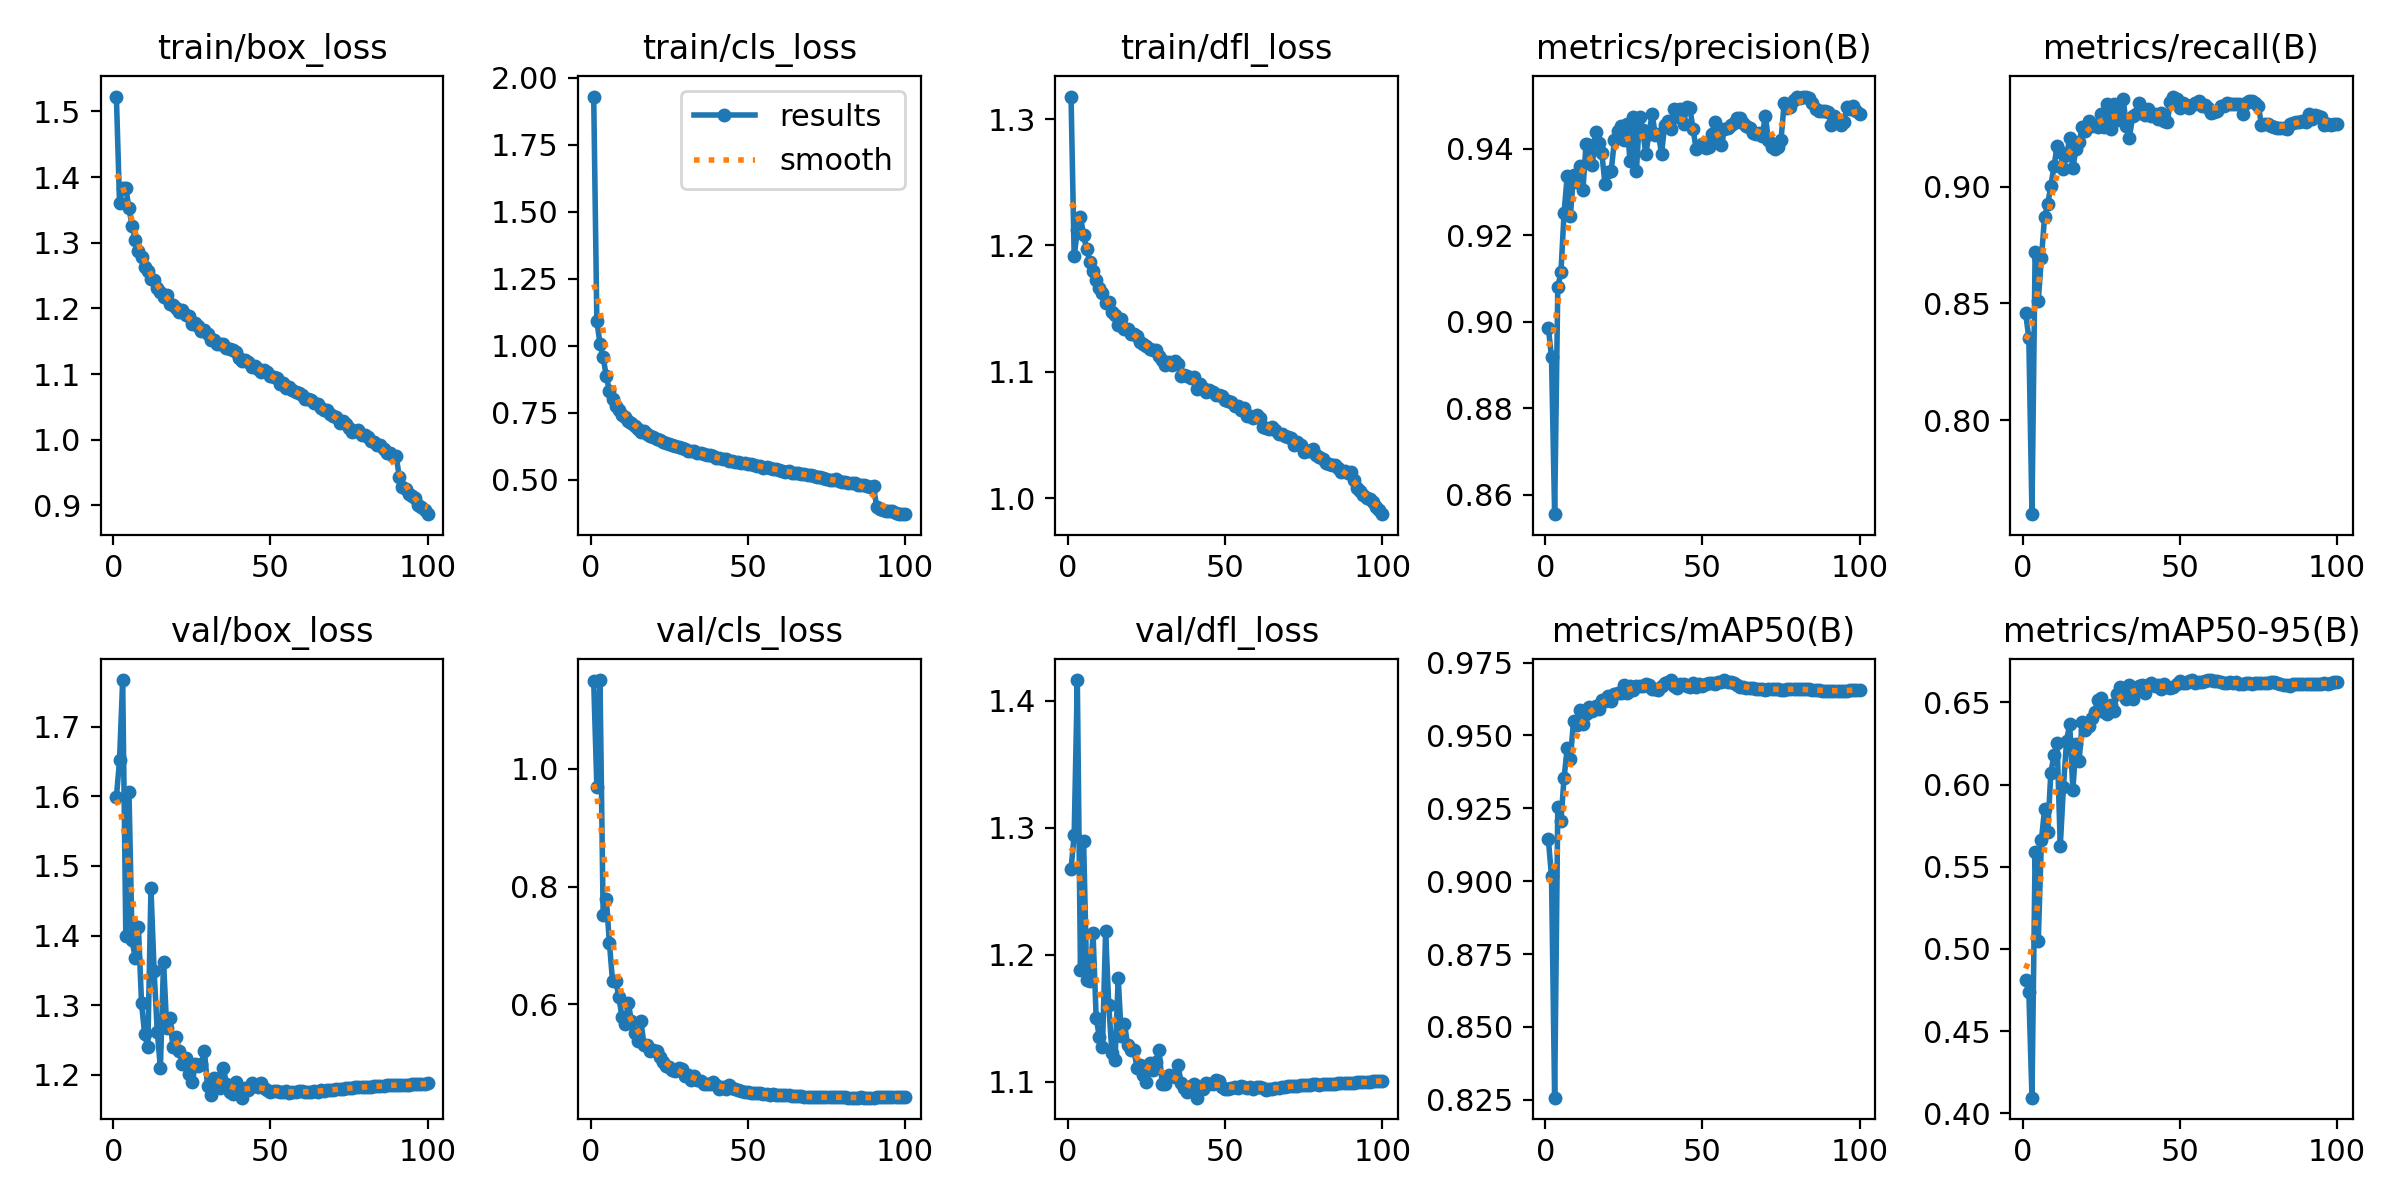

The data file committed next to this chart (first rows):
epoch, train/box_loss, train/cls_loss, train/dfl_loss, metrics/precision(B), metrics/recall(B), metrics/mAP50(B), metrics/mAP50-95(B), val/box_loss, val/cls_loss, val/dfl_loss, lr/pg0, lr/pg1, lr/pg2
1, 1.522, 1.93, 1.318, 0.8986, 0.8458, 0.9143, 0.4812, 1.599, 1.149, 1.267, 0.003319, 0.003319, 0.003319
2, 1.361, 1.091, 1.191, 0.8918, 0.8352, 0.9017, 0.4739, 1.651, 0.9696, 1.294, 0.006586, 0.006586, 0.006586
3, 1.383, 1.008, 1.212, 0.8555, 0.7597, 0.8257, 0.4095, 1.767, 1.151, 1.416, 0.009788, 0.009788, 0.009788
4, 1.384, 0.9574, 1.223, 0.908, 0.8719, 0.9256, 0.5588, 1.4, 0.7514, 1.188, 0.009703, 0.009703, 0.009703
5, 1.352, 0.8861, 1.208, 0.9114, 0.8513, 0.9208, 0.5047, 1.607, 0.7797, 1.29, 0.009703, 0.009703, 0.009703
6, 1.326, 0.8321, 1.197, 0.9252, 0.8694, 0.9355, 0.5662, 1.393, 0.7037, 1.18, 0.009604, 0.009604, 0.009604
7, 1.304, 0.803, 1.187, 0.9337, 0.887, 0.9456, 0.5849, 1.367, 0.6387, 1.179, 0.009505, 0.009505, 0.009505
8, 1.287, 0.774, 1.18, 0.9245, 0.8925, 0.9421, 0.571, 1.413, 0.6399, 1.217, 0.009406, 0.009406, 0.009406
9, 1.279, 0.7601, 1.173, 0.9339, 0.9004, 0.9548, 0.6073, 1.303, 0.6122, 1.15, 0.009307, 0.009307, 0.009307
10, 1.264, 0.7418, 1.167, 0.9324, 0.9087, 0.9535, 0.6178, 1.258, 0.5781, 1.135, 0.009208, 0.009208, 0.009208
11, 1.258, 0.7355, 1.163, 0.9361, 0.9174, 0.9586, 0.6251, 1.239, 0.5672, 1.127, 0.009109, 0.009109, 0.009109
12, 1.245, 0.7185, 1.155, 0.9305, 0.915, 0.9538, 0.5625, 1.468, 0.602, 1.218, 0.00901, 0.00901, 0.00901
13, 1.243, 0.711, 1.155, 0.9412, 0.9077, 0.9574, 0.5984, 1.349, 0.571, 1.161, 0.008911, 0.008911, 0.008911
14, 1.23, 0.6987, 1.147, 0.9409, 0.9135, 0.9598, 0.6267, 1.262, 0.5514, 1.123, 0.008812, 0.008812, 0.008812
15, 1.226, 0.6905, 1.145, 0.9363, 0.9207, 0.9584, 0.6368, 1.21, 0.538, 1.117, 0.008713, 0.008713, 0.008713
16, 1.218, 0.6781, 1.137, 0.944, 0.9083, 0.96, 0.5968, 1.363, 0.5715, 1.182, 0.008614, 0.008614, 0.008614
17, 1.22, 0.681, 1.142, 0.9413, 0.916, 0.9592, 0.6245, 1.268, 0.5313, 1.136, 0.008515, 0.008515, 0.008515
18, 1.206, 0.6701, 1.134, 0.939, 0.9191, 0.9621, 0.6146, 1.282, 0.5307, 1.145, 0.008416, 0.008416, 0.008416
19, 1.206, 0.6638, 1.134, 0.9319, 0.9257, 0.9619, 0.6383, 1.241, 0.5202, 1.129, 0.008317, 0.008317, 0.008317
20, 1.201, 0.6595, 1.13, 0.9347, 0.924, 0.9635, 0.6334, 1.255, 0.5213, 1.125, 0.008218, 0.008218, 0.008218
21, 1.194, 0.6524, 1.13, 0.9349, 0.9281, 0.9617, 0.6359, 1.234, 0.5204, 1.125, 0.008119, 0.008119, 0.008119
22, 1.197, 0.6485, 1.129, 0.942, 0.9262, 0.9643, 0.6406, 1.216, 0.5107, 1.111, 0.00802, 0.00802, 0.00802
23, 1.19, 0.6423, 1.124, 0.9442, 0.9265, 0.9645, 0.6443, 1.224, 0.5016, 1.113, 0.007921, 0.007921, 0.007921
24, 1.188, 0.6359, 1.122, 0.9454, 0.9258, 0.9647, 0.6514, 1.202, 0.4953, 1.105, 0.007822, 0.007822, 0.007822
25, 1.176, 0.6348, 1.12, 0.942, 0.9312, 0.9671, 0.6525, 1.19, 0.4928, 1.1, 0.007723, 0.007723, 0.007723
26, 1.178, 0.6302, 1.118, 0.9456, 0.9255, 0.9645, 0.6442, 1.216, 0.4889, 1.115, 0.007624, 0.007624, 0.007624
27, 1.173, 0.6266, 1.118, 0.9371, 0.9353, 0.9669, 0.6427, 1.212, 0.4858, 1.109, 0.007525, 0.007525, 0.007525
28, 1.166, 0.6233, 1.117, 0.9474, 0.9248, 0.9657, 0.6484, 1.215, 0.4913, 1.116, 0.007426, 0.007426, 0.007426
29, 1.167, 0.6176, 1.113, 0.9348, 0.9354, 0.9669, 0.6446, 1.234, 0.4891, 1.125, 0.007327, 0.007327, 0.007327
30, 1.161, 0.6151, 1.11, 0.9473, 0.9284, 0.9668, 0.6553, 1.184, 0.4787, 1.098, 0.007228, 0.007228, 0.007228
31, 1.152, 0.6083, 1.106, 0.9443, 0.9304, 0.9669, 0.6595, 1.171, 0.4798, 1.099, 0.007129, 0.007129, 0.007129
32, 1.152, 0.6062, 1.108, 0.9388, 0.9376, 0.9675, 0.6563, 1.195, 0.4711, 1.105, 0.00703, 0.00703, 0.00703
33, 1.146, 0.6053, 1.106, 0.9435, 0.9262, 0.9672, 0.6518, 1.194, 0.478, 1.104, 0.006931, 0.006931, 0.006931
34, 1.146, 0.5991, 1.109, 0.948, 0.9211, 0.966, 0.6607, 1.181, 0.4719, 1.104, 0.006832, 0.006832, 0.006832
35, 1.146, 0.6006, 1.106, 0.9433, 0.9304, 0.9659, 0.6521, 1.21, 0.4693, 1.114, 0.006733, 0.006733, 0.006733
36, 1.139, 0.5946, 1.097, 0.9434, 0.9313, 0.9656, 0.6572, 1.188, 0.464, 1.099, 0.006634, 0.006634, 0.006634
37, 1.138, 0.5935, 1.097, 0.9389, 0.9357, 0.9669, 0.6597, 1.175, 0.4639, 1.095, 0.006535, 0.006535, 0.006535
38, 1.137, 0.591, 1.097, 0.9455, 0.9317, 0.9681, 0.6605, 1.172, 0.4647, 1.092, 0.006436, 0.006436, 0.006436
39, 1.134, 0.5872, 1.095, 0.9465, 0.9309, 0.9685, 0.6554, 1.19, 0.4669, 1.097, 0.006337, 0.006337, 0.006337
40, 1.125, 0.5822, 1.096, 0.9446, 0.9333, 0.9689, 0.6604, 1.175, 0.463, 1.098, 0.006238, 0.006238, 0.006238
41, 1.12, 0.5793, 1.086, 0.9493, 0.9303, 0.9671, 0.662, 1.167, 0.4563, 1.088, 0.006139, 0.006139, 0.006139
42, 1.121, 0.577, 1.09, 0.9475, 0.9311, 0.9664, 0.6598, 1.181, 0.4588, 1.096, 0.00604, 0.00604, 0.00604
43, 1.119, 0.5786, 1.087, 0.9491, 0.9291, 0.9675, 0.6604, 1.179, 0.4563, 1.094, 0.005941, 0.005941, 0.005941
44, 1.111, 0.568, 1.084, 0.9457, 0.9317, 0.9677, 0.6581, 1.188, 0.4621, 1.099, 0.005842, 0.005842, 0.005842
45, 1.113, 0.571, 1.086, 0.9496, 0.9283, 0.9669, 0.6609, 1.184, 0.4568, 1.098, 0.005743, 0.005743, 0.005743
46, 1.107, 0.5645, 1.084, 0.9495, 0.9276, 0.9666, 0.6591, 1.182, 0.4556, 1.098, 0.005644, 0.005644, 0.005644
47, 1.103, 0.5669, 1.082, 0.9446, 0.9361, 0.9681, 0.659, 1.188, 0.4534, 1.101, 0.005545, 0.005545, 0.005545
48, 1.106, 0.5642, 1.081, 0.94, 0.9387, 0.9665, 0.6593, 1.181, 0.4519, 1.101, 0.005446, 0.005446, 0.005446
49, 1.104, 0.5637, 1.081, 0.9404, 0.9377, 0.9676, 0.661, 1.178, 0.4506, 1.096, 0.005347, 0.005347, 0.005347
50, 1.097, 0.5592, 1.078, 0.9412, 0.934, 0.967, 0.663, 1.175, 0.4506, 1.094, 0.005248, 0.005248, 0.005248
51, 1.096, 0.5577, 1.077, 0.9401, 0.9358, 0.9676, 0.6616, 1.177, 0.4498, 1.095, 0.005149, 0.005149, 0.005149
52, 1.095, 0.5562, 1.076, 0.9403, 0.9349, 0.9681, 0.662, 1.177, 0.4496, 1.095, 0.00505, 0.00505, 0.00505
53, 1.085, 0.5512, 1.073, 0.9435, 0.9339, 0.9681, 0.6631, 1.176, 0.4491, 1.096, 0.004951, 0.004951, 0.004951
54, 1.087, 0.5515, 1.073, 0.9461, 0.9349, 0.9677, 0.6634, 1.176, 0.4484, 1.095, 0.004852, 0.004852, 0.004852
55, 1.079, 0.5453, 1.07, 0.9425, 0.9358, 0.9684, 0.662, 1.177, 0.4472, 1.097, 0.004753, 0.004753, 0.004753
56, 1.08, 0.5466, 1.071, 0.9409, 0.9366, 0.9683, 0.6622, 1.174, 0.4471, 1.096, 0.004654, 0.004654, 0.004654
57, 1.075, 0.542, 1.065, 0.9445, 0.9347, 0.969, 0.6626, 1.175, 0.4461, 1.095, 0.004555, 0.004555, 0.004555
58, 1.072, 0.541, 1.065, 0.9449, 0.935, 0.9683, 0.6628, 1.175, 0.4472, 1.096, 0.004456, 0.004456, 0.004456
59, 1.071, 0.5404, 1.063, 0.9454, 0.9337, 0.9685, 0.6636, 1.176, 0.446, 1.095, 0.004357, 0.004357, 0.004357
60, 1.068, 0.5364, 1.066, 0.9459, 0.9318, 0.968, 0.6633, 1.177, 0.445, 1.096, 0.004258, 0.004258, 0.004258
... 40 more rows
